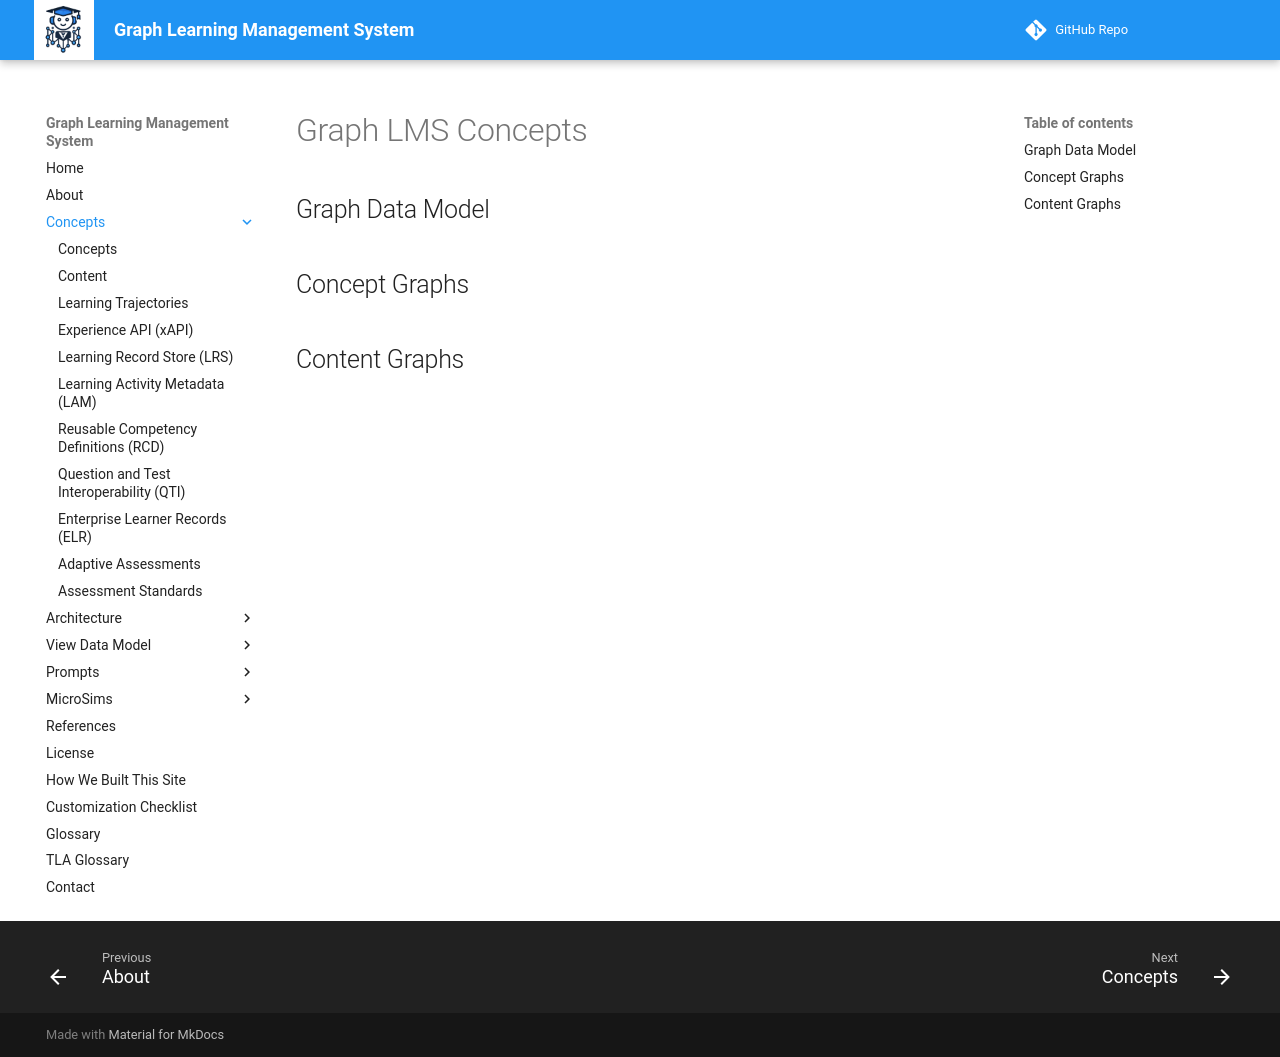

repository: dmccreary/graph-lms · page: concepts/index.html · generator: mkdocs

# Graph LMS Concepts

## Graph Data Model

## Concept Graphs

## Content Graphs
